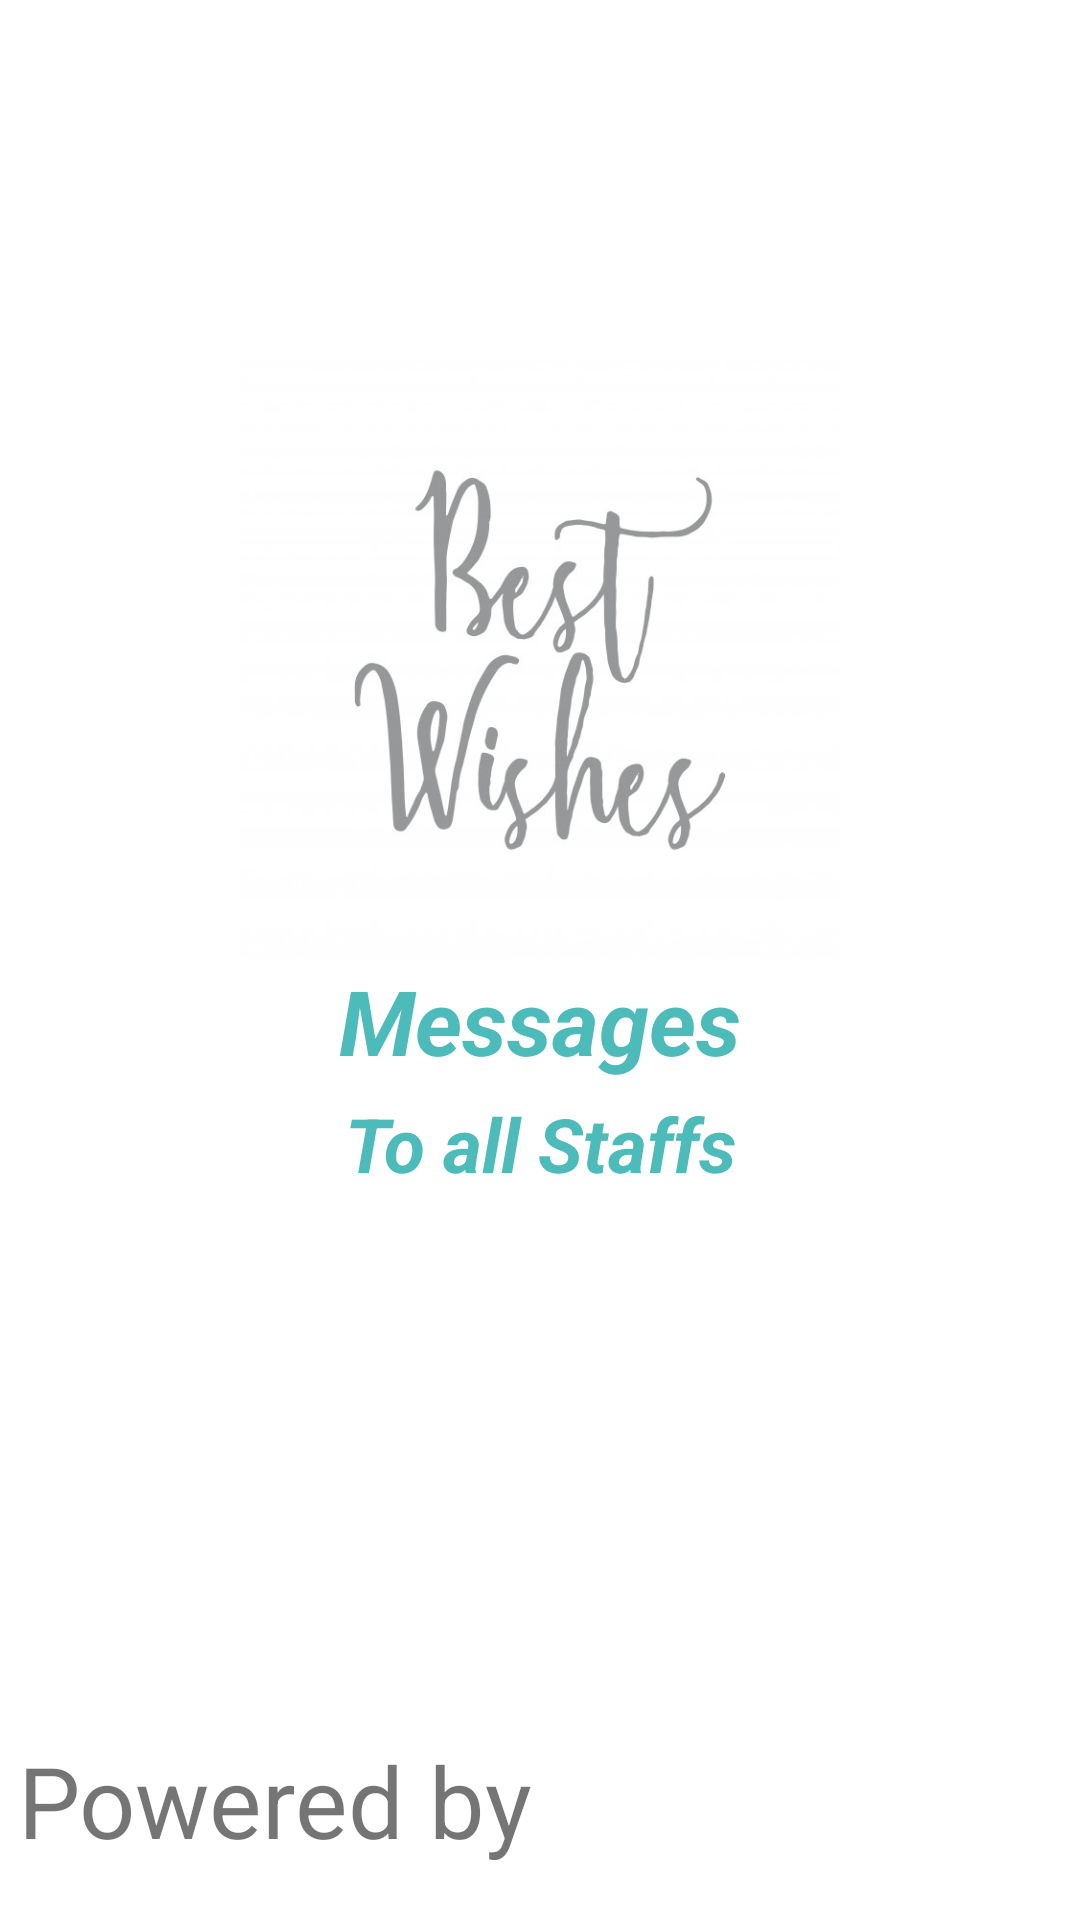

This screen was rendered from an Android layout file. Write that file and the resources it references.
<!-- AndroidManifest.xml: application theme Theme.BirthdayWishes -->
<!-- res/layout/activity_splash.xml -->
<?xml version="1.0" encoding="utf-8"?>
<RelativeLayout xmlns:android="http://schemas.android.com/apk/res/android"
    xmlns:app="http://schemas.android.com/apk/res-auto"
    xmlns:tools="http://schemas.android.com/tools"
    android:layout_width="match_parent"
    android:layout_height="match_parent"
    android:orientation="vertical"
    tools:context=".activities.SplashActivity">

    <ImageView
        android:id="@+id/birth_image"
        android:layout_width="wrap_content"
        android:layout_height="200dp"
        android:layout_centerHorizontal="true"
        android:layout_marginTop="120dp"
        android:src="@drawable/best" />

    <LinearLayout
        android:layout_width="match_parent"
        android:layout_height="wrap_content"
        android:layout_below="@+id/birth_image"
        android:layout_centerInParent="true"
        android:orientation="vertical">

        <TextView
            android:id="@+id/text_message"
            android:layout_width="match_parent"
            android:layout_height="wrap_content"
            android:gravity="center"
            android:text="Messages"
            android:textColor="#4cbbb9"
            android:textSize="30sp"
            android:textStyle="bold|italic" />

        <TextView
            android:layout_width="match_parent"
            android:layout_height="wrap_content"
            android:gravity="center"
            android:padding="4dp"
            android:text="To all Staffs"
            android:textColor="#4cbbb9"
            android:textSize="25sp"
            android:textStyle="bold|italic" />
    </LinearLayout>

    <TextView
        android:id="@+id/power"
        android:layout_width="wrap_content"
        android:layout_height="wrap_content"
        android:layout_alignParentBottom="true"
        android:layout_marginBottom="12dp"
        android:padding="6dp"
        android:text="Powered by"
        android:textSize="33sp" />

    <ImageView
        android:layout_width="50dp"
        android:layout_height="60dp"
        android:layout_alignParentEnd="true"
        android:layout_alignParentBottom="true"
        android:layout_marginBottom="12dp"
        android:layout_toEndOf="@id/power"
        android:padding="6dp"
        android:src="@drawable/fhilogo" />
</RelativeLayout>
<!-- resources referenced by this layout -->
<resources>
  <!-- drawable best: jpg bitmap (drawable, 33240 bytes) -->
  <style name="Theme.BirthdayWishes" parent="Theme.MaterialComponents.DayNight.NoActionBar">
          
          <item name="colorPrimary">@color/purple_500</item>
          <item name="colorPrimaryVariant">@color/purple_700</item>
          <item name="colorOnPrimary">@color/white</item>
          
          <item name="colorSecondary">@color/teal_200</item>
          <item name="colorSecondaryVariant">@color/teal_700</item>
          <item name="colorOnSecondary">@color/black</item>
          
          <item name="android:statusBarColor" tools:targetApi="l">?attr/colorPrimaryVariant</item>
          
      </style>
  <!-- not gathered from this repository: default colours our renderer supplied (Android Studio template values) -->
  <color name="purple_500">#FF6200EE</color>
  <color name="purple_700">#FF3700B3</color>
  <color name="teal_200">#FF03DAC5</color>
  <color name="teal_700">#FF018786</color>
  <color name="black">#FF000000</color>
  <color name="white">#FFFFFFFF</color>
</resources>
